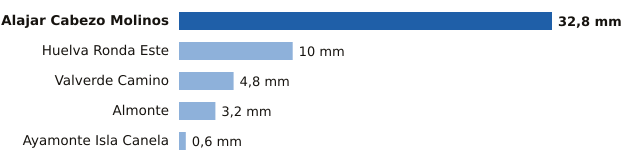

The data file committed next to this chart (first rows):
estacion, provincia, mm
Alajar Cabezo Molinos, Huelva, 32.8
Huelva Ronda Este, Huelva, 10.0
Valverde Camino, Huelva, 4.8
Almonte, Huelva, 3.2
Ayamonte Isla Canela, Huelva, 0.6
